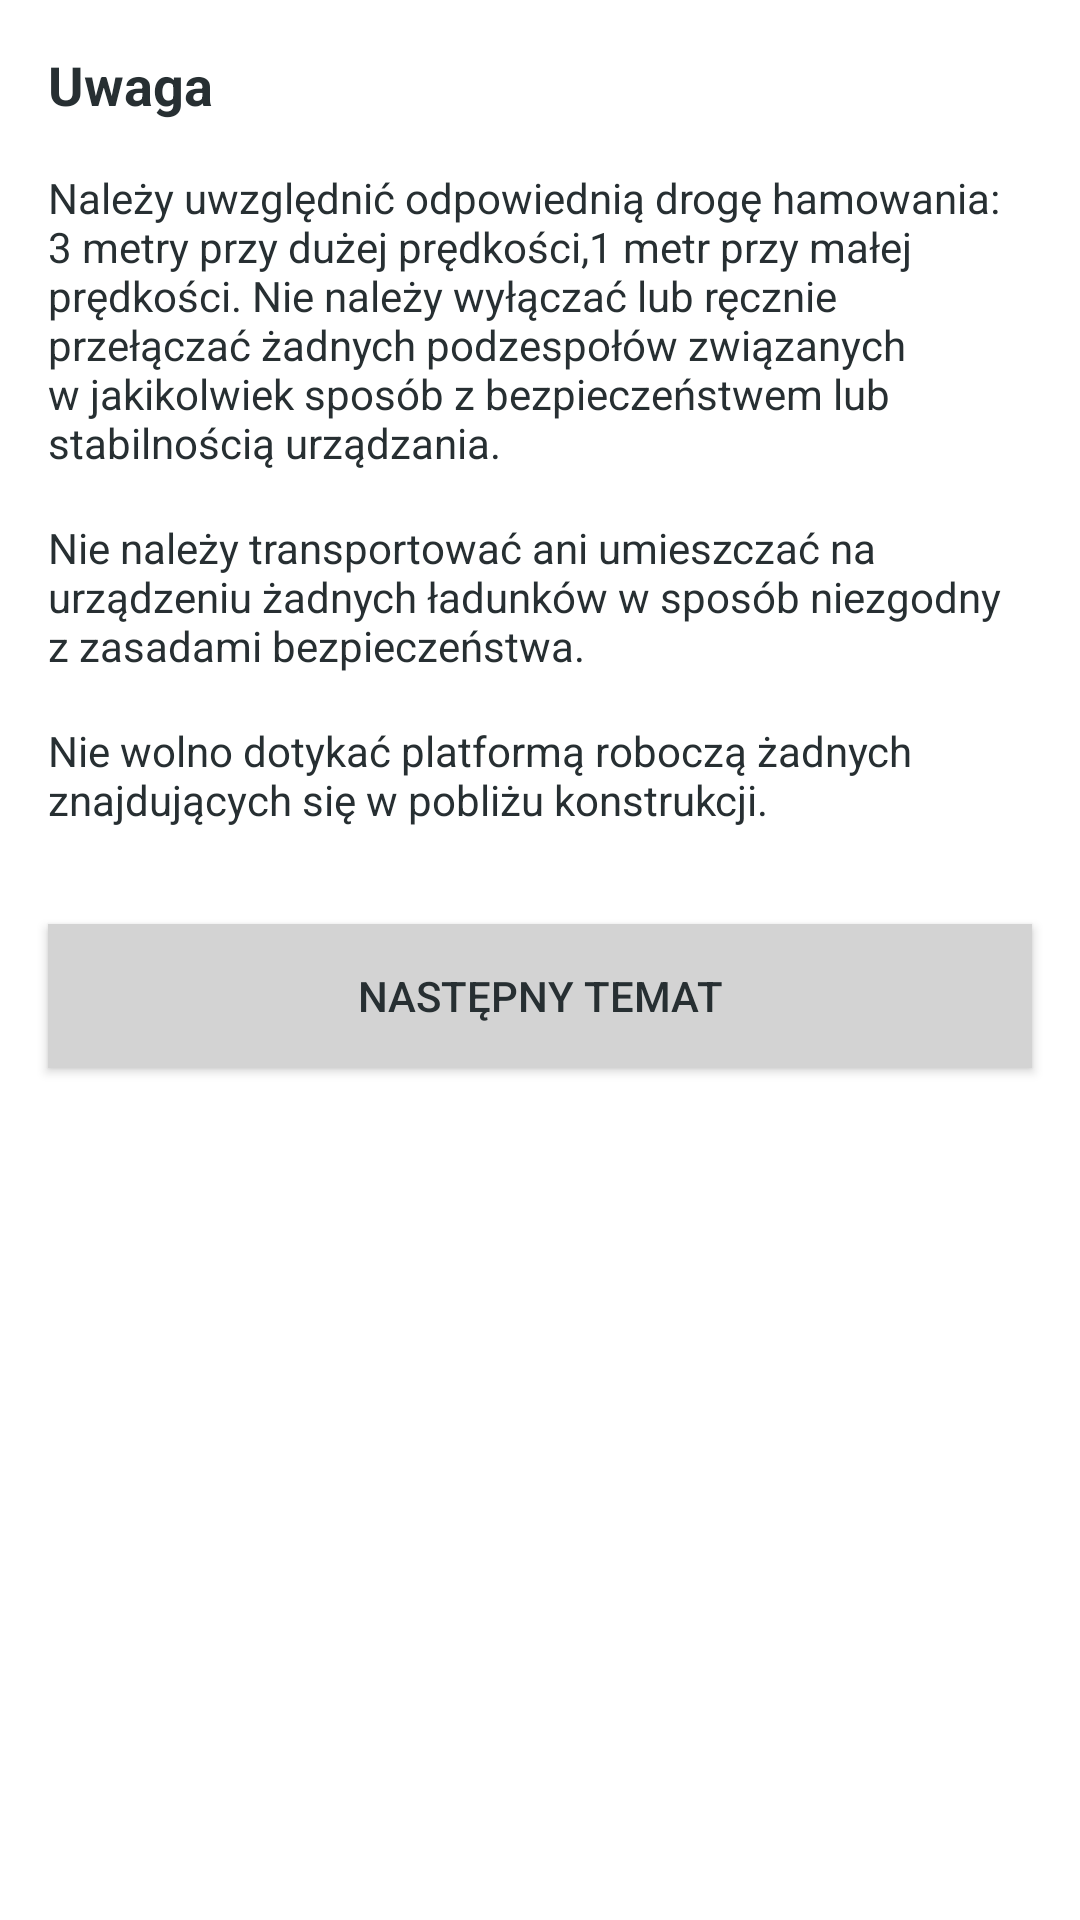

Reconstruct the res/layout file that produces this screen, plus the resources it refers to.
<!-- AndroidManifest.xml: application theme AppTheme -->
<!-- res/layout/activity_revision3_slide4.xml -->
<?xml version="1.0" encoding="utf-8"?>
<LinearLayout xmlns:android="http://schemas.android.com/apk/res/android"
    xmlns:app="http://schemas.android.com/apk/res-auto"
    android:orientation="vertical" android:layout_width="match_parent"
    android:layout_height="match_parent"
    android:background="?attr/backgroundColor">

    <ScrollView
        android:layout_width="match_parent"
        android:layout_height="match_parent">

        <LinearLayout
            android:layout_width="match_parent"
            android:layout_height="wrap_content"
            android:orientation="vertical">

            <TextView
                android:id="@+id/textView19"
                android:layout_width="match_parent"
                android:layout_height="wrap_content"
                android:layout_marginBottom="@dimen/activity_horizontal_margin"
                android:layout_marginLeft="@dimen/activity_vertical_margin"
                android:layout_marginRight="@dimen/activity_vertical_margin"
                android:layout_marginTop="@dimen/activity_horizontal_margin"
                android:text="@string/uwaga"
                android:textColor="@color/darkBlue"
                android:textSize="18sp"
                android:textStyle="bold" />

            <TextView
                android:id="@+id/textView23"
                android:layout_width="match_parent"
                android:layout_height="wrap_content"
                android:layout_marginBottom="@dimen/activity_horizontal_margin"
                android:layout_marginLeft="@dimen/activity_vertical_margin"
                android:layout_marginRight="@dimen/activity_vertical_margin"
                android:text="@string/uwaga2"
                android:textColor="@color/darkBlue" />

            <TextView
                android:id="@+id/textView15"
                android:layout_width="match_parent"
                android:layout_height="wrap_content"
                android:layout_marginBottom="@dimen/activity_horizontal_margin"
                android:layout_marginLeft="@dimen/activity_vertical_margin"
                android:layout_marginRight="@dimen/activity_vertical_margin"
                android:text="@string/uwaga3"
                android:textColor="@color/darkBlue" />

            <TextView
                android:id="@+id/textView22"
                android:layout_width="match_parent"
                android:layout_height="wrap_content"
                android:layout_marginBottom="@dimen/activity_horizontal_margin"
                android:layout_marginLeft="@dimen/activity_vertical_margin"
                android:layout_marginRight="@dimen/activity_vertical_margin"
                android:text="@string/uwaga4"
                android:textColor="@color/darkBlue" />

            <Button
                android:id="@+id/button25"
                android:layout_width="match_parent"
                android:layout_height="wrap_content"
                android:layout_marginBottom="@dimen/activity_vertical_margin"
                android:layout_marginLeft="@dimen/activity_horizontal_margin"
                android:layout_marginRight="@dimen/activity_horizontal_margin"
                android:layout_marginTop="@dimen/activity_vertical_margin"
                android:background="?attr/OtherButtons"
                android:onClick="goToRevision4"
                android:text="Następny Temat"
                android:textColor="?attr/OtherButtonsText" />

        </LinearLayout>
    </ScrollView>
</LinearLayout>
<!-- resources referenced by this layout -->
<resources>
  <color name="darkBlue">#272f32</color>
  <dimen name="activity_horizontal_margin">16dp</dimen>
  <dimen name="activity_vertical_margin">16dp</dimen>
  <string name="uwaga">Uwaga</string>
  <string name="uwaga2">Należy uwzględnić odpowiednią drogę hamowania: 3 metry przy dużej prędkości,1 metr przy małej prędkości. Nie należy wyłączać lub ręcznie przełączać żadnych podzespołów związanych w jakikolwiek sposób z bezpieczeństwem lub stabilnością urządzania.</string>
  <string name="uwaga3">Nie należy transportować ani umieszczać na urządzeniu żadnych ładunków w sposób niezgodny z zasadami bezpieczeństwa.</string>
  <string name="uwaga4">Nie wolno dotykać platformą roboczą żadnych znajdujących się w pobliżu konstrukcji.</string>
  <style name="AppTheme" parent="Theme.AppCompat.Light.DarkActionBar">
          <item name="colorPrimary">@color/colorPrimary</item>
          <item name="colorPrimaryDark">@color/colorPrimaryDark</item>
          <item name="colorAccent">@color/colorAccent</item>
          <item name="backgroundColor">@color/white</item>
  
          
          <item name="StudyButton">@color/darkBlue</item>
          <item name="StudyButtonText">@color/red</item>
  
          
          <item name="RevisionButton">@color/blue</item>
          <item name="RevisionButtonText">@color/darkBlue</item>
  
          
          <item name="RevisionButtonIn">@color/darkBlue</item>
          <item name="RevisionButtonTextIn">@color/lightBlue</item>
  
          
          <item name="TestButton">@color/lightBlue</item>
          <item name="TestButtonText">@color/darkBlue</item>
  
          
          <item name="OtherButtons">@color/gray</item>
          <item name="OtherButtonsText">@color/darkBlue</item>
      </style>
  <color name="colorPrimary">#272f32</color>
  <color name="colorPrimaryDark">#272f32</color>
  <color name="colorAccent">#272f32</color>
  <color name="white">#ffffff</color>
  <color name="red">#ff3d2e</color>
  <color name="blue">#9dbdc6</color>
  <color name="lightBlue">#daeaef</color>
  <color name="gray">#d3d3d3</color>
</resources>
